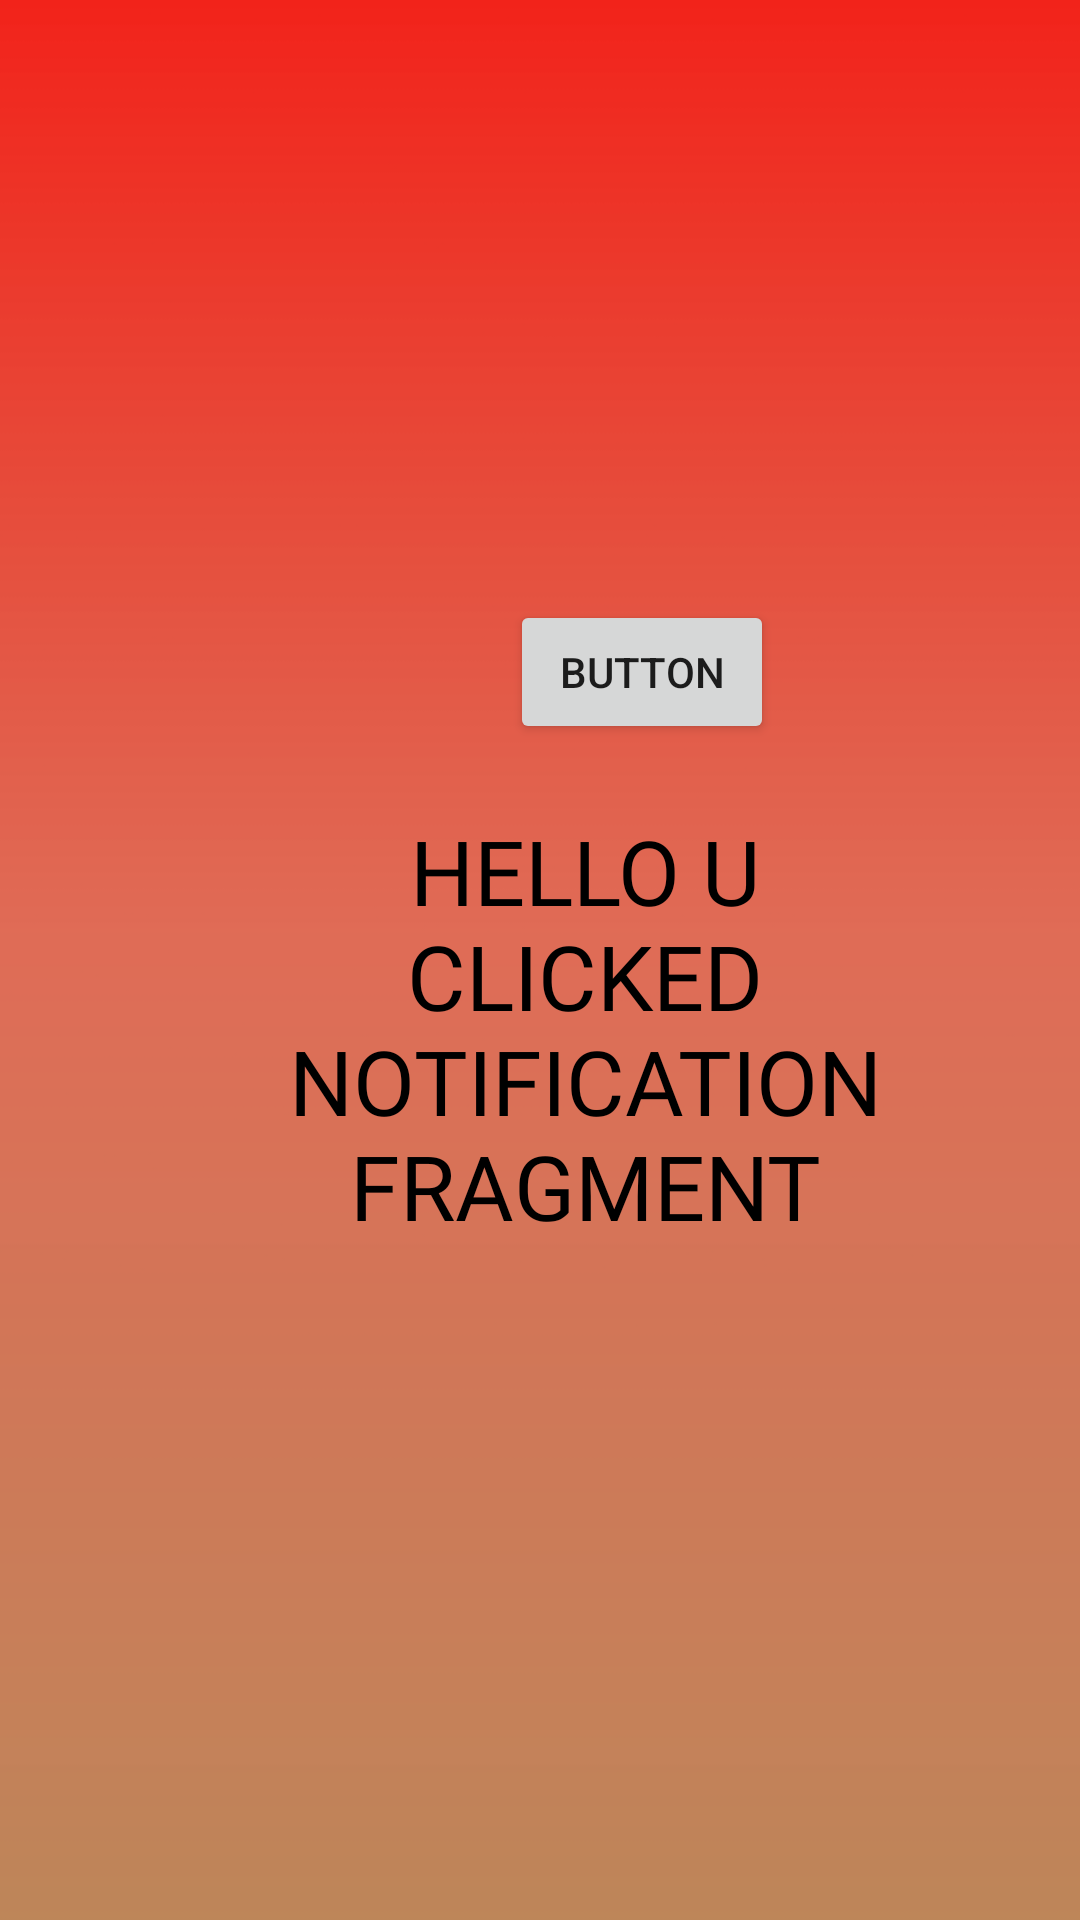

Layout XML and referenced resources for this Android screen:
<!-- AndroidManifest.xml: application theme Theme.Unix_03 -->
<!-- res/layout/fragment_notification.xml -->
<?xml version="1.0" encoding="utf-8"?>
<FrameLayout xmlns:android="http://schemas.android.com/apk/res/android"
    xmlns:tools="http://schemas.android.com/tools"
    android:layout_width="match_parent"
    android:layout_height="match_parent"
    tools:context=".NotificationFragment"
    android:background="@drawable/mainbg">


    <TextView
        android:layout_width="230dp"
        android:layout_height="wrap_content"
        android:text="HELLO U CLICKED NOTIFICATION FRAGMENT"
        android:textSize="30dp"
        android:textColor="@color/black"
        android:fontFamily="@font/prosto_one"
        android:textAlignment="center"
        android:layout_marginTop="270dp"
        android:layout_marginLeft="80dp"/>

    <Button
        android:id="@+id/btnlog"
        android:layout_width="wrap_content"
        android:layout_height="wrap_content"
        android:text="Button"
        android:layout_marginTop="200dp"
        android:layout_marginLeft="170dp"/>
</FrameLayout>
<!-- resources referenced by this layout -->
<resources>
  <color name="black">#FF000000</color>
  <!-- drawable mainbg: png bitmap (drawable-v24, 6645 bytes) -->
  <style name="Theme.Unix_03" parent="Theme.MaterialComponents.Light.NoActionBar">
          
          <item name="colorPrimary">@color/purple_500</item>
          <item name="colorPrimaryVariant">@color/purple_700</item>
          <item name="colorOnPrimary">@color/white</item>
          
          <item name="colorSecondary">@color/teal_200</item>
          <item name="colorSecondaryVariant">@color/teal_700</item>
          <item name="colorOnSecondary">@color/black</item>
          
          <item name="android:statusBarColor">@color/statusbar</item>
          <item name="android:windowLightStatusBar">true</item>
          
      </style>
  <color name="purple_500">#FF6200EE</color>
  <color name="purple_700">#FF3700B3</color>
  <color name="white">#FFFFFFFF</color>
  <color name="teal_200">#FF03DAC5</color>
  <color name="teal_700">#FF018786</color>
  <color name="statusbar">#EE3226</color>
</resources>
